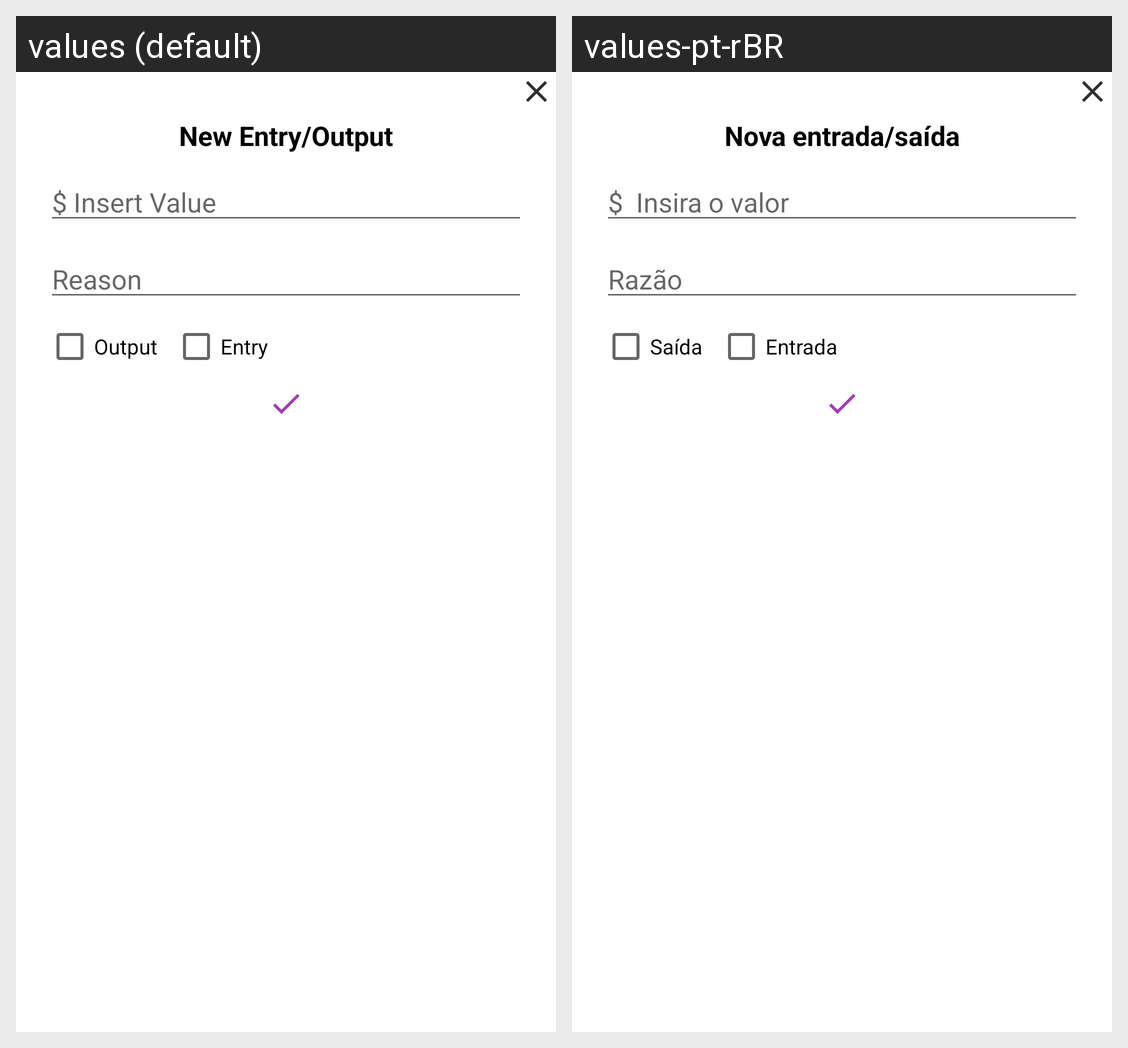

Here is an Android app screen in its default locale and in the app's own translations. Write out the translated-string differences for the strings that appear on this screen.
Android screen res/layout/activity_pop_entry_output_goal.xml rendered under 2 locales, left to right: values (default), values-pt-rBR. Device: Nexus 5 (rendered at 1080×1920; each locale shown at half size, 540×960, under a caption strip naming it); theme AppTheme.
Strings drawn on this screen, with the default value and each locale's value (text and hints the layout hard-codes, and strings that could not be matched under every locale, appear in the picture but are not listed):

new_entry_output
  values: New Entry/Output
  values-pt-rBR: Nova entrada/saída

Insert_value
  values: $ Insert Value
  values-pt-rBR: $  Insira o valor 

insert_reason
  values: Reason
  values-pt-rBR: Razão

type_output
  values: Output
  values-pt-rBR: Saída

type_entry
  values: Entry
  values-pt-rBR: Entrada
